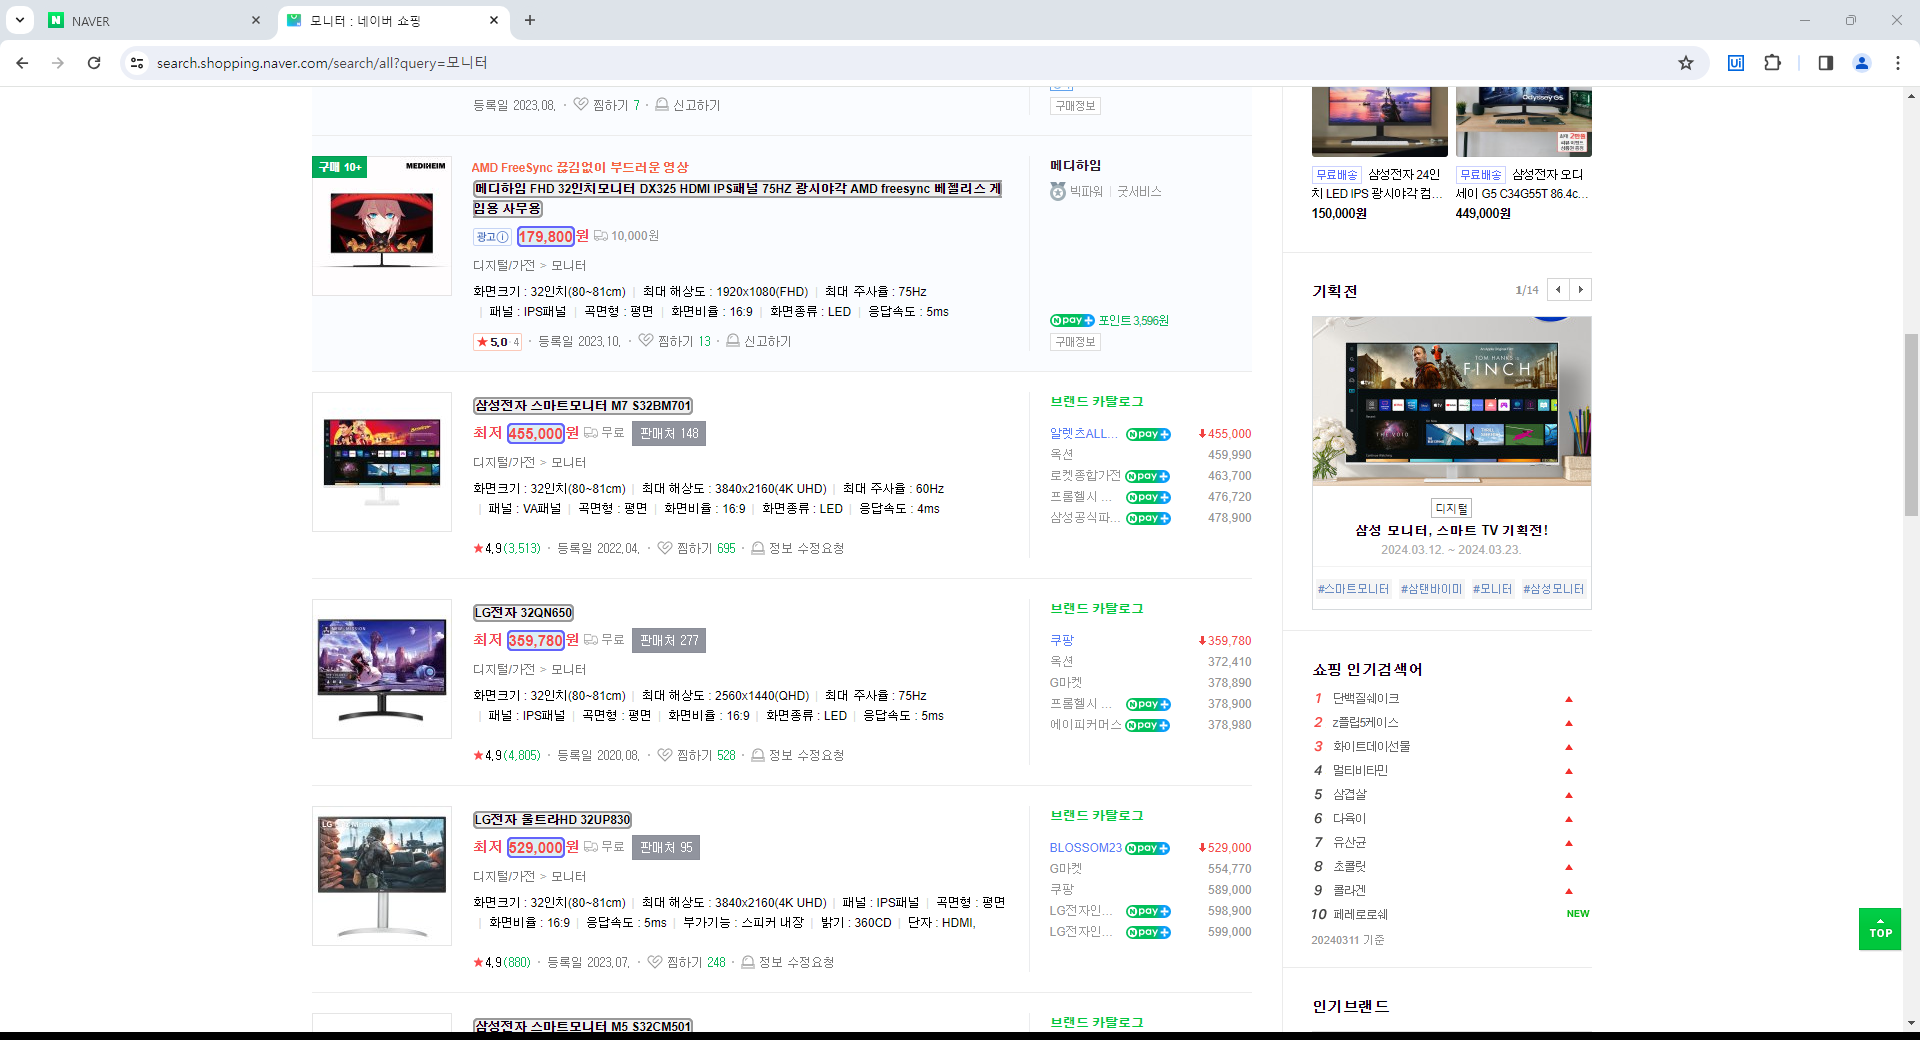
Workflow: 03_네이버쇼핑_리스트(선생님)

Step 1: get-text from the element in window '* : 네이버 쇼핑' (chrome.exe)
